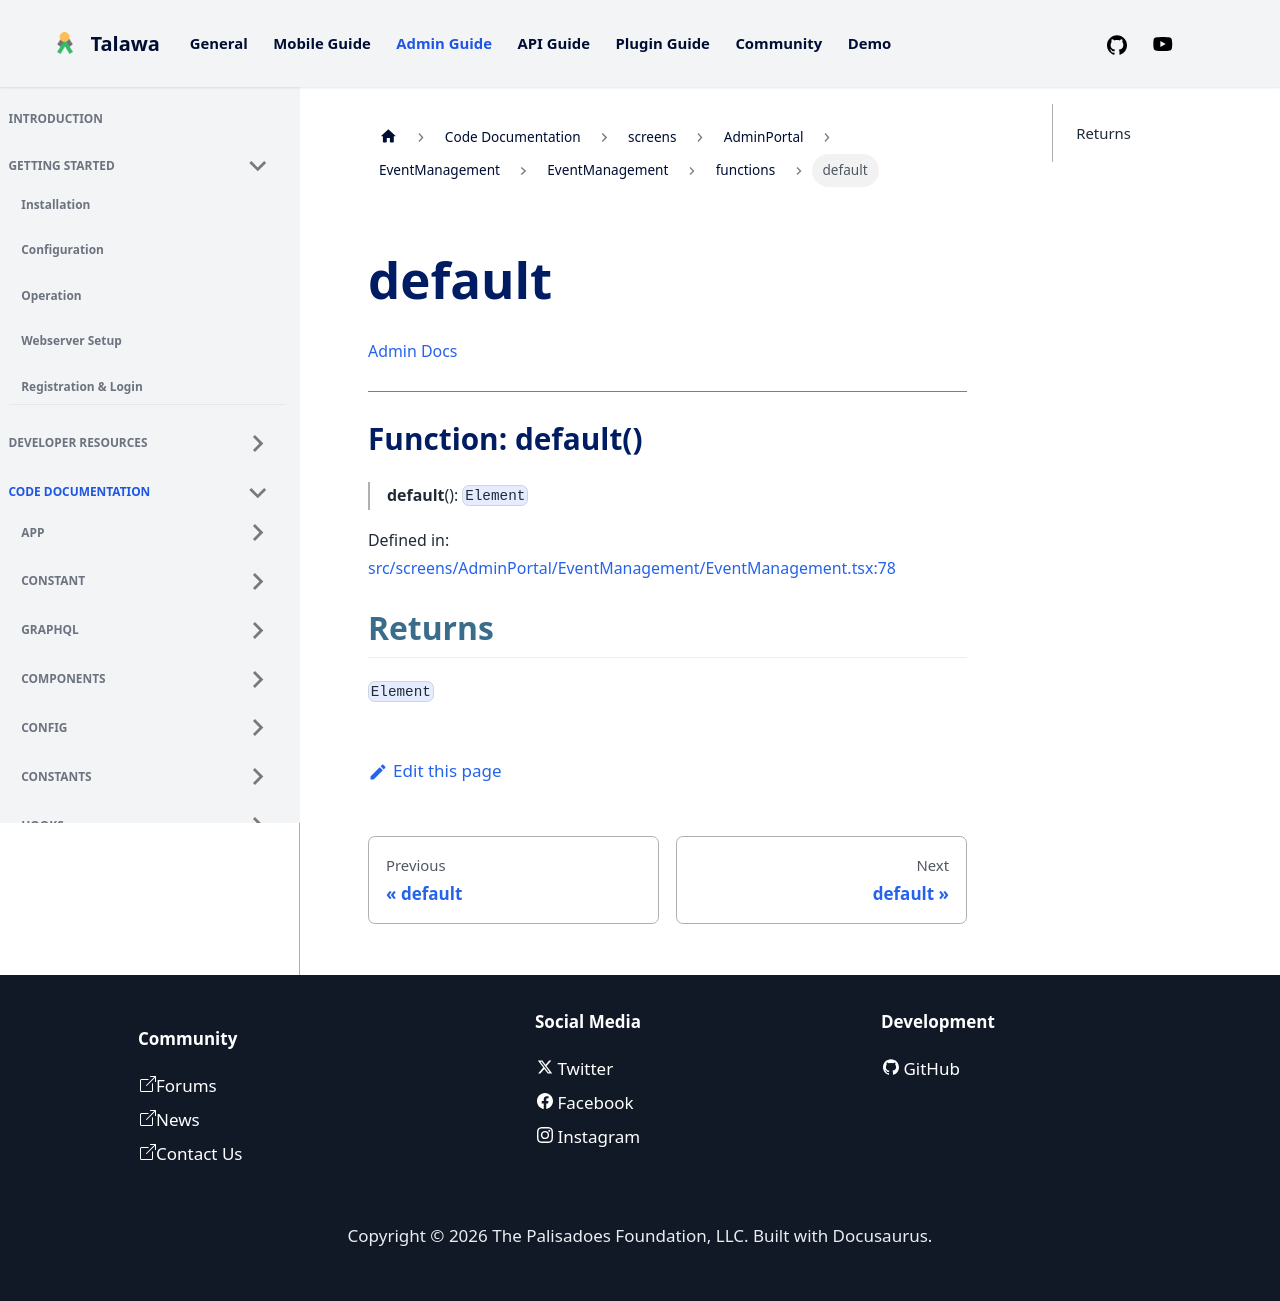

repository: PalisadoesFoundation/talawa-admin · page: docs/auto-docs/screens/AdminPortal/EventManagement/EventManagement/functions/default/index.html · generator: docusaurus

[Admin Docs](/)

***

# Function: default()

> **default**(): `Element`

Defined in: [src/screens/AdminPortal/EventManagement/EventManagement.tsx:78](https://github.com/PalisadoesFoundation/talawa-admin/blob/main/src/screens/AdminPortal/EventManagement/EventManagement.tsx#L78)

## Returns

`Element`
